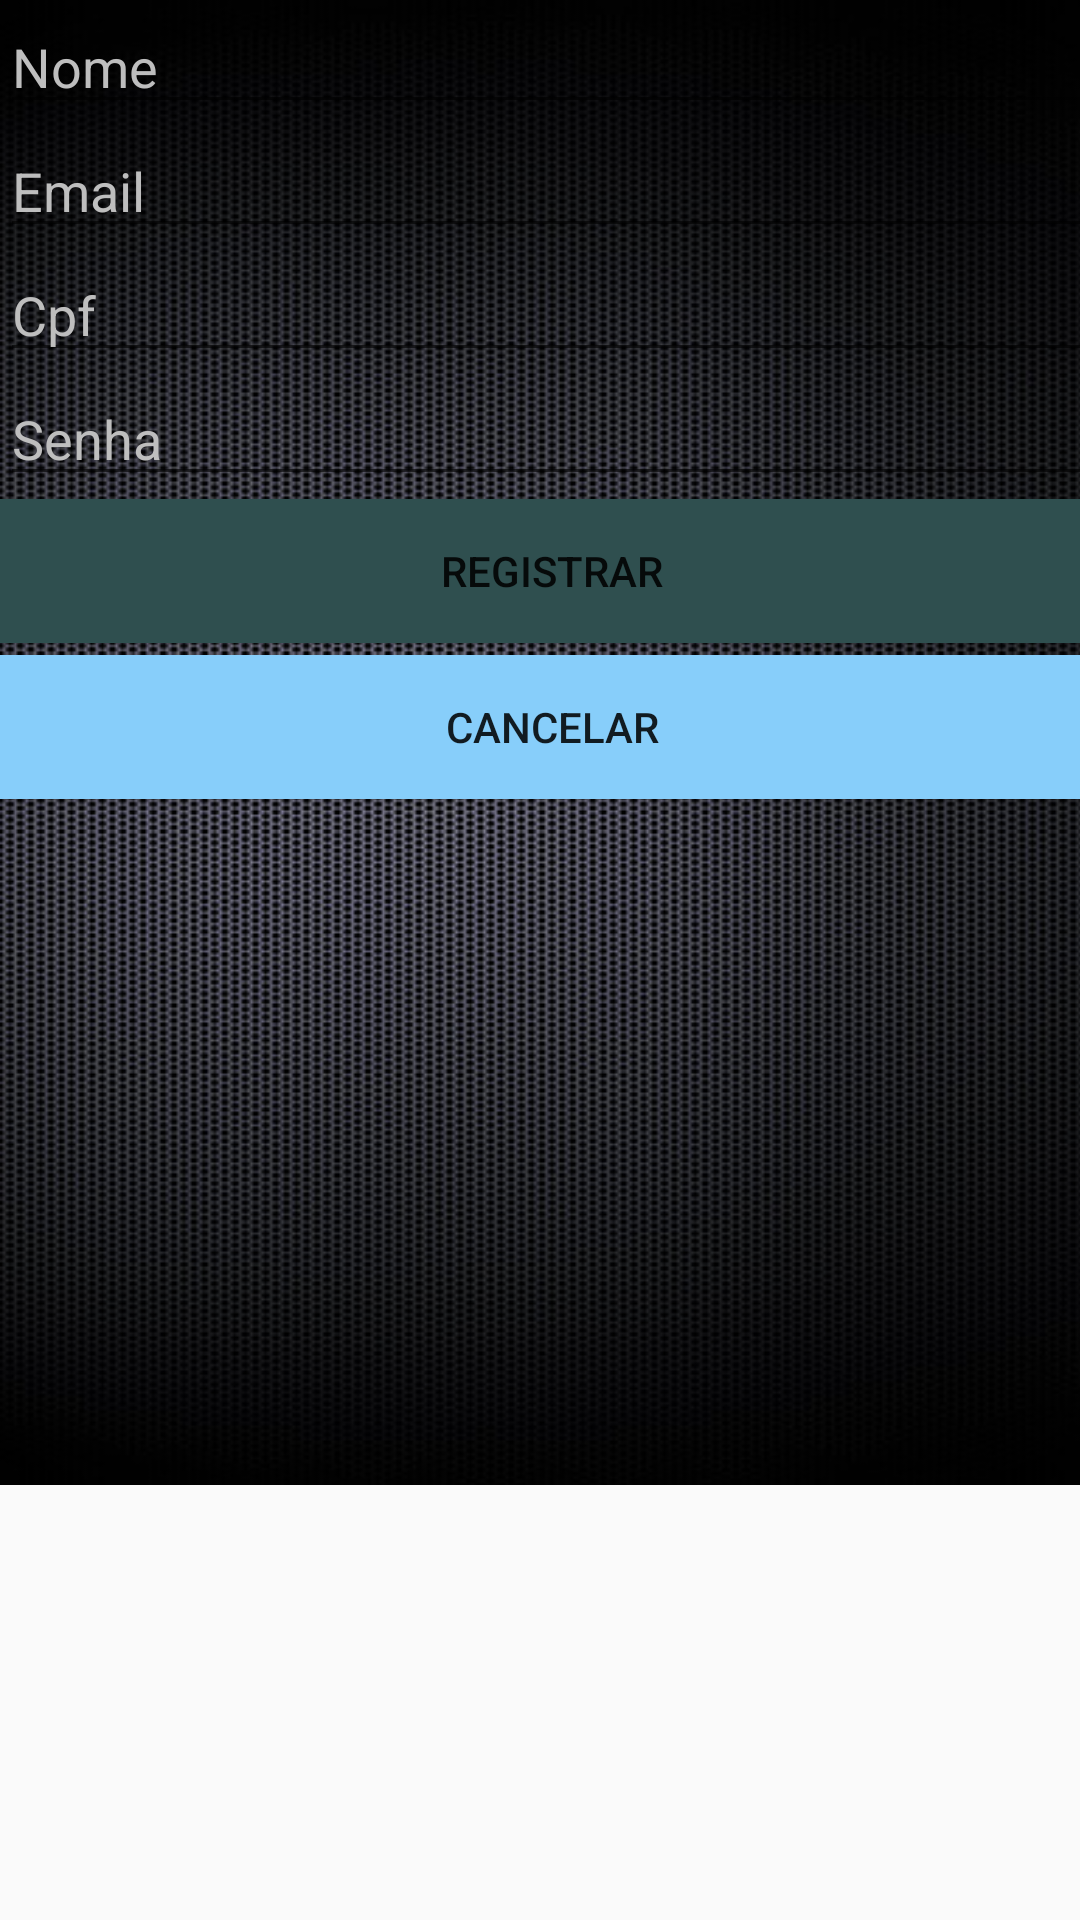

Reconstruct the res/layout file that produces this screen, plus the resources it refers to.
<!-- AndroidManifest.xml: application theme AppTheme -->
<!-- res/layout/activity_tela_cadastrar.xml -->
<?xml version="1.0" encoding="utf-8"?>
<android.support.constraint.ConstraintLayout xmlns:android="http://schemas.android.com/apk/res/android"
    xmlns:app="http://schemas.android.com/apk/res-auto"
    xmlns:tools="http://schemas.android.com/tools"
    android:layout_width="match_parent"
    android:layout_height="match_parent"
    tools:context="com.projeto.bookfast.bookfast.gui.TelaCadastrar">

    <LinearLayout
        android:layout_width="368dp"
        android:layout_height="495dp"
        android:orientation="vertical"
        tools:layout_editor_absoluteX="8dp"
        tools:layout_editor_absoluteY="8dp"
        android:background="@drawable/fundo"
        android:weightSum="1">


        <EditText
            android:id="@+id/editNovoNome"
            android:layout_width="match_parent"
            android:layout_height="wrap_content"
            android:ems="10"
            android:hint="Nome"
            android:textColor="@color/colorgray"
            android:textColorHint="@color/colorgray"
            android:inputType="text" />

        <EditText
            android:id="@+id/editNovoEmail"
            android:layout_width="match_parent"
            android:layout_height="wrap_content"
            android:ems="10"
            android:hint="Email"
            android:textColor="@color/colorgray"
            android:textColorHint="@color/colorgray"
            android:inputType="textEmailAddress" />

        <EditText
            android:id="@+id/editNovoUsuario"
            android:layout_width="match_parent"
            android:layout_height="wrap_content"
            android:ems="10"
            android:hint="Cpf"
            android:textColor="@color/colorgray"
            android:textColorHint="@color/colorgray"
            android:inputType="text|number" />


        <EditText
            android:id="@+id/editNovaSenha"
            android:layout_width="match_parent"
            android:layout_height="wrap_content"
            android:hint="Senha"
            android:ems="10"
            android:textColor="@color/colorgray"
            android:textColorHint="@color/colorgray"
            android:inputType="textPassword" />

        <Button
            android:id="@+id/btRegistrar"
            android:layout_width="match_parent"
            android:layout_height="wrap_content"
            android:background="@color/darkGreen"
            android:layout_marginTop="1dp"
            android:text="REGISTRAR" />

        <Button
            android:id="@+id/btCancelarRegistro"
            android:layout_width="match_parent"
            android:layout_height="wrap_content"
            android:background="@color/colorBlue"
            android:layout_marginTop="4dp"
            android:text="CANCELAR" />

    </LinearLayout>

</android.support.constraint.ConstraintLayout>
<!-- resources referenced by this layout -->
<resources>
  <color name="colorBlue">#87cefa</color>
  <color name="colorgray">#BEBEBE</color>
  <color name="darkGreen">#2F4F4F</color>
  <!-- drawable fundo: png bitmap (drawable, 504082 bytes) -->
  <style name="AppTheme" parent="Theme.AppCompat.Light.DarkActionBar">
          
          <item name="colorPrimary">@color/colorPrimary</item>
          <item name="colorPrimaryDark">@color/colorPrimaryDark</item>
          <item name="colorAccent">@color/colorAccent</item>
      </style>
  <color name="colorPrimary">#3F51B5</color>
  <color name="colorPrimaryDark">#303f9f</color>
  <color name="colorAccent">#FF4081</color>
</resources>
